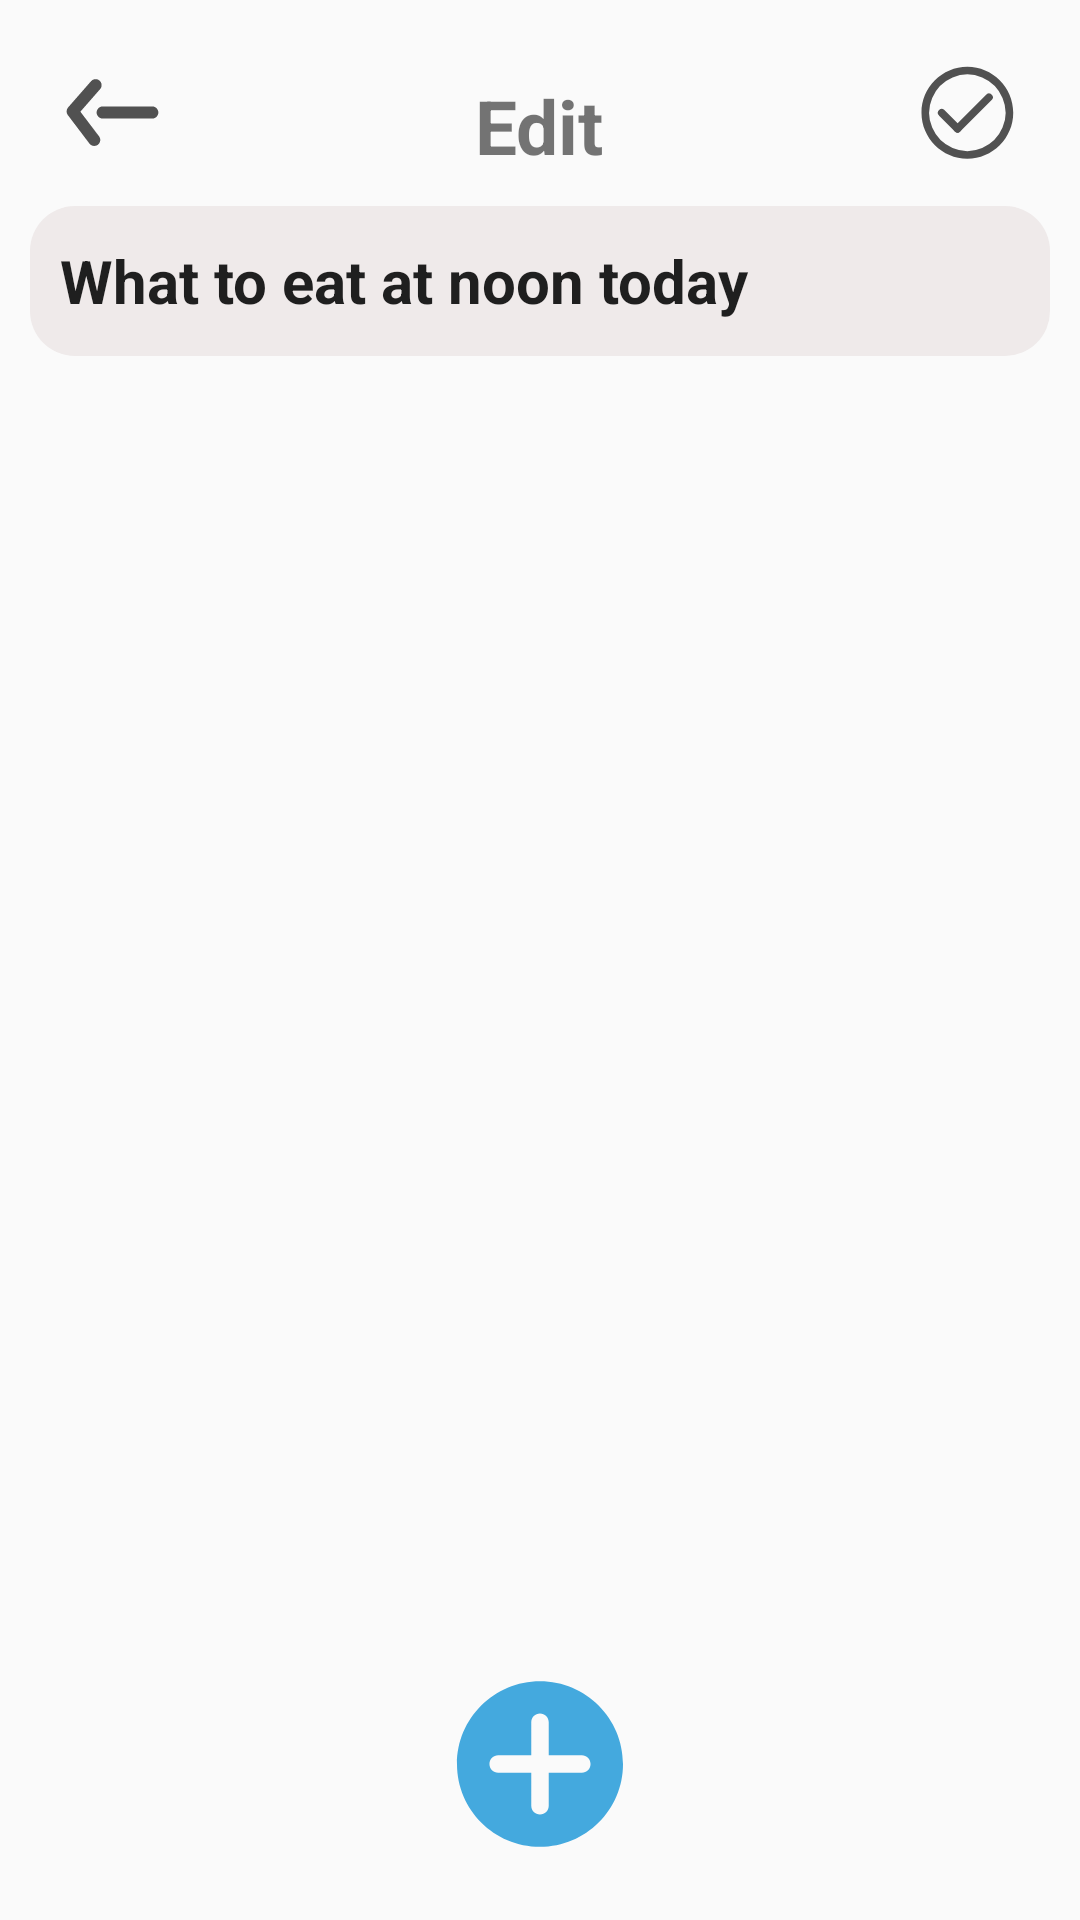

Produce the Android XML layout that renders to this screen, including the resource entries it uses.
<!-- AndroidManifest.xml: application theme Theme.Turntable -->
<!-- res/layout/act_disposition.xml -->
<?xml version="1.0" encoding="utf-8"?>
<RelativeLayout xmlns:android="http://schemas.android.com/apk/res/android"
    xmlns:app="http://schemas.android.com/apk/res-auto"
    xmlns:tools="http://schemas.android.com/tools"
    android:layout_width="match_parent"
    android:layout_height="match_parent"
    android:fitsSystemWindows="true"
    tools:context=".activity.DispositionAct">

    <ImageButton
        android:id="@+id/back"
        android:layout_width="35dp"
        android:layout_height="35dp"
        android:background="@drawable/back"
        android:layout_marginTop="20dp"
        android:layout_marginStart="20dp"/>

    <ImageButton
        android:id="@+id/save"
        android:layout_width="35dp"
        android:layout_height="35dp"
        android:background="@drawable/save"
        android:layout_marginTop="20dp"
        android:layout_marginEnd="20dp"
        android:layout_alignParentEnd="true"/>

    <TextView
        android:id="@+id/edit_query"
        android:layout_width="wrap_content"
        android:layout_height="wrap_content"
        android:text="Edit"
        android:textStyle="bold"
        android:layout_centerHorizontal="true"
        android:layout_marginTop="25dp"
        android:textSize="25sp"/>

    <EditText
        android:id="@+id/Title"
        android:layout_width="match_parent"
        android:layout_height="50dp"
        android:layout_below="@+id/edit_query"
        android:layout_marginTop="10dp"
        android:layout_marginStart="10dp"
        android:layout_marginEnd="10dp"
        android:textSize="20sp"
        android:textStyle="bold"
        android:text="What to eat at noon today"
        android:background="@drawable/et_sharp"/>


    <androidx.recyclerview.widget.RecyclerView
        android:id="@+id/recyclerview"
        android:layout_width="match_parent"
        android:layout_height="wrap_content"
        android:layout_marginStart="20dp"
        android:layout_marginEnd="20dp"
        android:layout_marginTop="20dp"
        android:layout_below="@+id/Title"/>

    <ImageButton
        android:id="@+id/add_config"
        android:layout_width="wrap_content"
        android:layout_height="wrap_content"
        android:background="@drawable/add_config"
        android:layout_centerHorizontal="true"
        android:layout_alignParentBottom="true"
        android:layout_marginBottom="20dp"/>
</RelativeLayout>
<!-- resources referenced by this layout -->
<resources>
  <!-- drawable add_config (drawable) -->
  <vector xmlns:android="http://schemas.android.com/apk/res/android"
      android:width="64dp"
      android:height="64dp"
      android:viewportWidth="1024"
      android:viewportHeight="1024">
    <path
        android:pathData="M512,70.3c-244.5,0 -442.7,197.8 -442.7,441.7s198.2,441.7 442.7,441.7 442.7,-197.8 442.7,-441.7 -198.2,-441.7 -442.7,-441.7M735,558.6h-176.4v176.4c0,25.7 -20.9,46.6 -46.6,46.6s-46.6,-20.9 -46.6,-46.6v-176.4h-176.4c-25.7,0 -46.6,-20.9 -46.6,-46.6s20.9,-46.6 46.6,-46.6h176.4v-176.4c0,-25.7 20.9,-46.6 46.6,-46.6s46.6,20.9 46.6,46.6v176.4h176.4c25.7,0 46.6,20.9 46.6,46.6s-20.9,46.6 -46.6,46.6z"
        android:fillColor="#44a9de"/>
  </vector>
  <!-- drawable back (drawable) -->
  <vector xmlns:android="http://schemas.android.com/apk/res/android"
      android:width="64dp"
      android:height="64dp"
      android:viewportWidth="1024"
      android:viewportHeight="1024">
    <path
        android:pathData="M900.7,571.1h-485c-32.4,0 -58.7,-26.3 -58.7,-58.7s26.3,-58.7 58.7,-58.7h484.9c32.4,0 58.7,26.3 58.7,58.7s-26.2,58.7 -58.6,58.7z"
        android:fillColor="#515151"/>
    <path
        android:pathData="M334,838.4c-17.7,0 -35.3,-8 -46.8,-23.2l-211,-278.4c-16.8,-22.2 -15.7,-53.1 2.6,-74.1l224,-256c21.4,-24.4 58.4,-26.9 82.8,-5.5 24.4,21.3 26.9,58.4 5.5,82.8L198.6,504l182.2,240.3c19.6,25.8 14.5,62.6 -11.3,82.2 -10.7,8 -23.2,11.9 -35.5,11.9z"
        android:fillColor="#515151"/>
  </vector>
  <!-- drawable et_sharp (drawable) -->
  <?xml version="1.0" encoding="UTF-8"?>
  <shape xmlns:android="http://schemas.android.com/apk/res/android" android:shape="rectangle" >
      
      <padding
          android:left="10dp"
          android:right="10dp"
          android:top="7dp"
          android:bottom="7dp"  />
      
      <corners android:radius="15dp" />
      
      <solid android:color="#EFEAEA" />
      
      
  
  </shape>
  <!-- drawable save (drawable) -->
  <vector xmlns:android="http://schemas.android.com/apk/res/android"
      android:width="64dp"
      android:height="64dp"
      android:viewportWidth="1024"
      android:viewportHeight="1024">
    <path
        android:pathData="M510.6,963C264.6,963 63.3,761.3 63.3,514.7S264.6,66.4 510.6,66.4 958,268.1 958,514.7 756.7,963 510.6,963zM655,858.6a377.3,377.3 0,0 0,198.6 -199.1,371.8 371.8,0 0,0 0,-289.6A377.2,377.2 0,0 0,655 170.8a369.1,369.1 0,0 0,-288.6 0,377.1 377.1,0 0,0 -198.7,199.1 371.8,371.8 0,0 0,0 289.6A377.1,377.1 0,0 0,366.3 858.6a369.2,369.2 0,0 0,288.6 0z"
        android:fillColor="#515151"/>
    <path
        android:pathData="M260.6,462m26.5,26.5l154.9,154.9q26.5,26.5 0,53l0,0q-26.5,26.5 -53,0l-154.9,-154.9q-26.5,-26.5 0,-53l0,0q26.5,-26.5 53,0Z"
        android:fillColor="#515151"/>
    <path
        android:pathData="M361.9,670.6m26.5,-26.5l306.2,-306.2q26.5,-26.5 53,0l0,0q26.5,26.5 0,53l-306.2,306.2q-26.5,26.5 -53,0l0,0q-26.5,-26.5 0,-53Z"
        android:fillColor="#515151"/>
  </vector>
  <style name="Theme.Turntable" parent="Theme.MaterialComponents.DayNight.NoActionBar.Bridge">
          
          <item name="colorPrimary">@color/purple_500</item>
          <item name="colorPrimaryVariant">@color/purple_700</item>
          <item name="colorOnPrimary">@color/white</item>
          
          <item name="colorSecondary">@color/teal_200</item>
          <item name="colorSecondaryVariant">@color/teal_700</item>
          <item name="colorOnSecondary">@color/black</item>
          
  
          
  
  
          <item name="android:statusBarColor">@android:color/transparent</item>
          
          <item name="android:windowTranslucentNavigation">true</item>
          <item name="android:windowDrawsSystemBarBackgrounds">true</item>
          <item name="android:windowLightStatusBar">true</item>
      </style>
  <color name="purple_500">#FF6200EE</color>
  <color name="purple_700">#FF3700B3</color>
  <color name="white">#FFFFFFFF</color>
  <color name="teal_200">#FF03DAC5</color>
  <color name="teal_700">#FF018786</color>
  <color name="black">#FF000000</color>
</resources>
